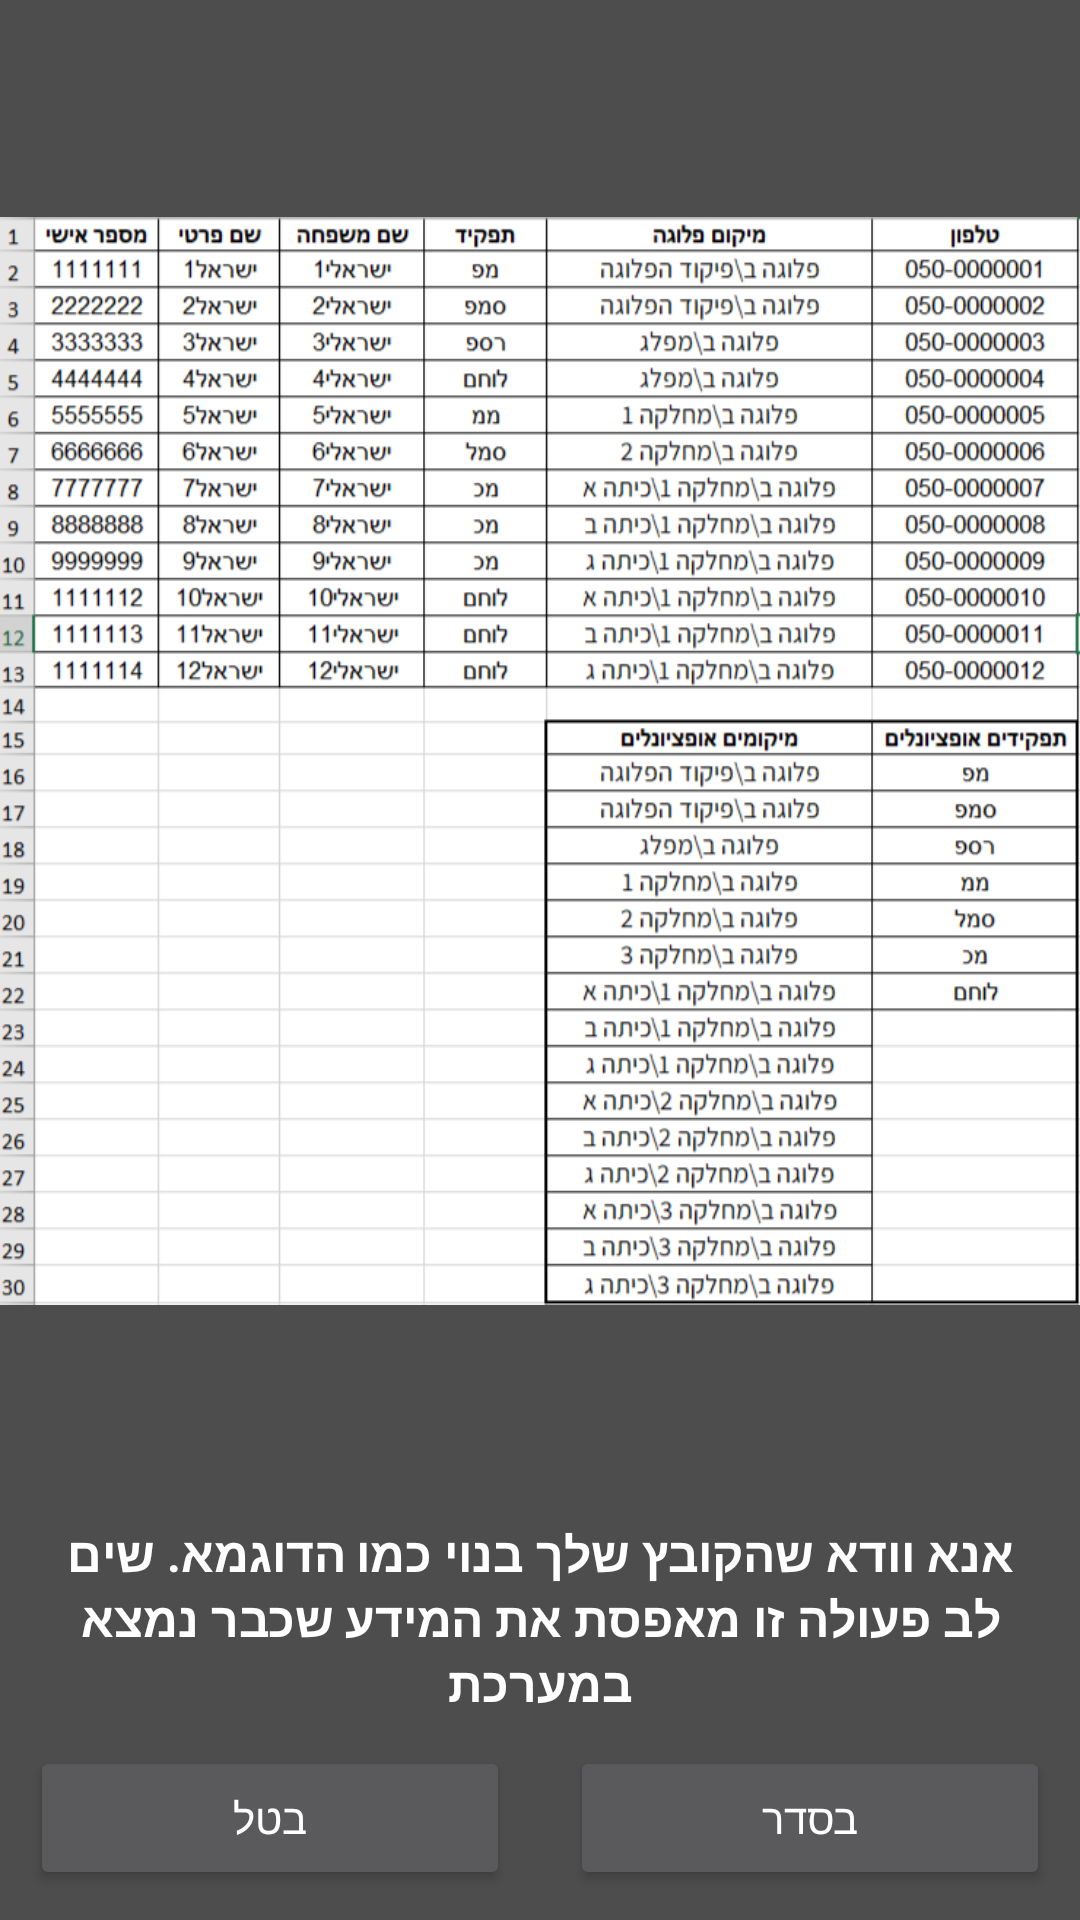

This screen was rendered from an Android layout file. Write that file and the resources it references.
<!-- AndroidManifest.xml: application theme Theme.ArmyControl -->
<!-- res/layout/i_alert_for_import_excel.xml -->
<?xml version="1.0" encoding="utf-8"?>
<androidx.constraintlayout.widget.ConstraintLayout xmlns:android="http://schemas.android.com/apk/res/android"
    xmlns:app="http://schemas.android.com/apk/res-auto"
    xmlns:tools="http://schemas.android.com/tools"
    android:layout_width="match_parent"
    android:layout_height="600dp"
    android:background="@color/darkGray">

    <Button
        android:id="@+id/excelOkButton"
        android:layout_width="0dp"
        android:layout_height="wrap_content"
        android:layout_margin="10dp"
        android:text="בסדר"
        app:layout_constraintBottom_toBottomOf="parent"
        app:layout_constraintEnd_toEndOf="parent"
        app:layout_constraintHorizontal_bias="0.5"
        app:layout_constraintStart_toEndOf="@+id/excelCancelButton" />

    <Button
        android:id="@+id/excelCancelButton"
        android:layout_width="0dp"
        android:layout_height="wrap_content"
        android:layout_margin="10dp"
        android:text="בטל"
        app:layout_constraintBottom_toBottomOf="parent"
        app:layout_constraintEnd_toStartOf="@+id/excelOkButton"
        app:layout_constraintHorizontal_bias="0.5"
        app:layout_constraintStart_toStartOf="parent" />

    <TextView
        android:id="@+id/alertTextTV"
        android:layout_width="0dp"
        android:layout_height="wrap_content"
        android:layout_margin="10dp"
        android:layout_marginStart="24dp"
        android:layout_marginEnd="16dp"
        android:gravity="center"
        android:text="אנא וודא שהקובץ שלך בנוי כמו הדוגמא. שים לב פעולה זו מאפסת את המידע שכבר נמצא במערכת"
        android:textColor="@color/white"
        android:textSize="16sp"
        android:textStyle="bold"
        app:layout_constraintBottom_toTopOf="@+id/excelCancelButton"
        app:layout_constraintEnd_toEndOf="parent"
        app:layout_constraintStart_toStartOf="parent" />

    <ImageView
        android:id="@+id/imageView10"
        android:layout_width="match_parent"
        android:layout_height="450dp"
        android:scaleType="fitCenter"
        app:layout_constraintBottom_toTopOf="@+id/alertTextTV"
        app:layout_constraintEnd_toEndOf="parent"
        app:layout_constraintStart_toStartOf="parent"
        app:layout_constraintTop_toTopOf="parent"
        app:srcCompat="@drawable/army_excel_example" />
</androidx.constraintlayout.widget.ConstraintLayout>
<!-- resources referenced by this layout -->
<resources>
  <color name="darkGray">#4d4d4d</color>
  <color name="white">#FFFFFFFF</color>
  <!-- drawable army_excel_example: png bitmap (drawable, 155651 bytes) -->
  <style name="Theme.ArmyControl" parent="Theme.MaterialComponents.NoActionBar">
          
          <item name="colorPrimary">@color/orange</item>
          <item name="colorPrimaryVariant">@color/purple_700</item>
          <item name="colorOnPrimary">@color/white</item>
          
          <item name="colorSecondary">@color/orange</item>
          <item name="colorSecondaryVariant">@color/teal_700</item>
          <item name="colorOnSecondary">@color/black</item>
          
          <item name="android:statusBarColor" tools:targetApi="l">@color/black</item>
          
      </style>
  <color name="orange">#b78528</color>
  <color name="purple_700">#FF3700B3</color>
  <color name="teal_700">#FF018786</color>
  <color name="black">#FF000000</color>
</resources>
